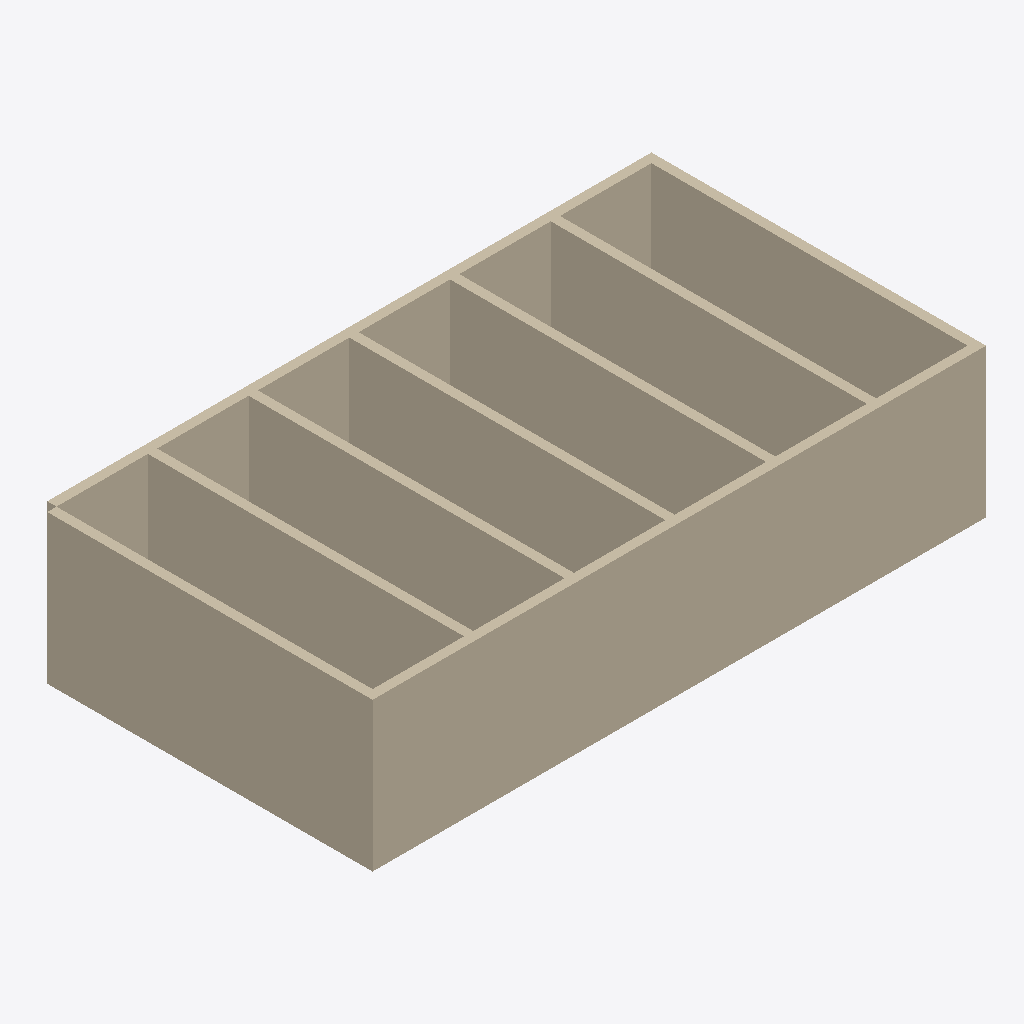
Isometric view of an IFC building model (IFC-SPF (STEP), schema IFC4, length unit millimetre), seen from the south-west, elements coloured by IFC class (only those large enough to see are counted): 9 walls (beige).
Extent 13.2 m × 7.2 m × 3.2 m (x, y, z). Elements (10): 9 IfcWall, 1 IfcSlab.

HEADER;
FILE_DESCRIPTION(('ViewDefinition[DesignTransferView]'),'2;1');
FILE_NAME('/dev/null','2026-05-22T00:20:45+08:00',(''),(''),'IfcOpenShell 0.8.5','IfcOpenShell 0.8.5','Nobody');
FILE_SCHEMA(('IFC4'));
ENDSEC;
DATA;
#1=IFCPROJECT('02EPLcsH92KRKqk89NkQ71',$,'Bonsai Simple Task 13 Seed',$,$,$,$,(#10),#5);
#12=IFCSITE('1q87QucWD3$BrJb3FIyjQN',$,'Default Site',$,$,$,$,$,$,$,$,$,$,$);
#13=IFCBUILDING('38zu85Pvz16ue431rnhm4A',$,'Simple Building',$,$,$,$,$,$,$,$,$);
#14=IFCBUILDINGSTOREY('3GyHQttfHEWvnoqJ5ToHVZ',$,'Ground Floor',$,$,$,$,$,$,$);
#18=IFCWALL('2jYMJtEyT0UeYWhZnQw9BG',$,'South Wall',$,$,#238,#29,$,$);
#52=IFCWALL('0aVD_Uitz1tvJdvN4S0xqG',$,'West Wall',$,$,#228,#63,$,$);
#35=IFCWALL('1bsUvGdwr7ngkVNk1M1uj7',$,'North Wall',$,$,#248,#46,$,$);
#154=IFCWALL('2RCgd92mTD9eEjoC2PFy3E',$,'Partition 5',$,$,#218,#165,$,$);
#103=IFCWALL('3mRh2edpvAG9wKUr_fHkEN',$,'Partition 2',$,$,#253,#114,$,$);
#69=IFCWALL('1_$ehy$Qn7yhY80IcvkAYd',$,'East Wall',$,$,#233,#80,$,$);
#86=IFCWALL('2RuzkVgjDAogyRVRR$D0RT',$,'Partition 1',$,$,#243,#97,$,$);
#137=IFCWALL('3x0TW5zufD1P7Vf5jmFxAz',$,'Partition 4',$,$,#213,#148,$,$);
#120=IFCWALL('356G9zIiz68Qchye_qaaM9',$,'Partition 3',$,$,#208,#131,$,$);
ENDSEC;
